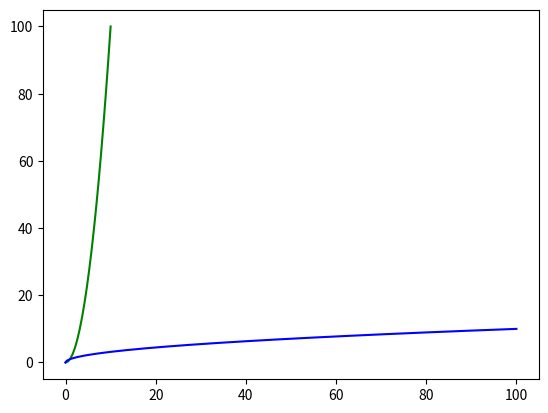
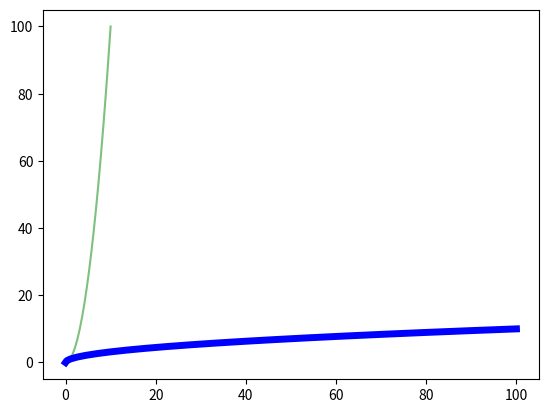
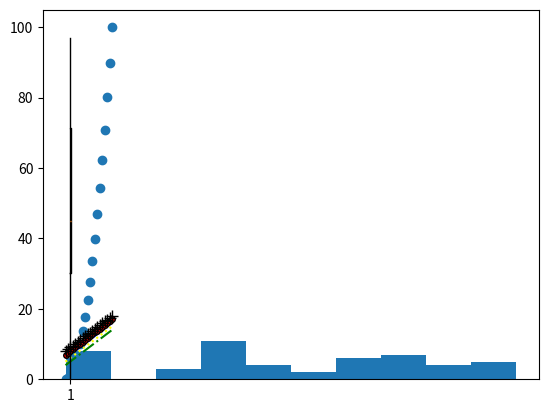

The script that saved these images, in order:
# -*- coding: utf-8 -*-
import numpy as np
import matplotlib.pyplot as plt
                                                      #1)alpha: This parameter determines the opacity of the line or marker. It should be a decimal number between 0 and 1.
numpyArray1 = np.linspace(0,10,20)                    #0 means fully transparent, while 1 means fully opaque.
numpyArray2 = numpyArray1 ** 2                        #2)linewidth: This parameter determines the thickness of the line. It can be a decimal or an integer value.
                                                      #3)linestyle: This parameter determines the style or pattern of the line. For example, "--" represents a dashed line.
(myFigure, myAxes) = plt.subplots()                   #4)marker: This parameter determines the type of marker on the line. For example, "o" represents a dot.
myAxes.plot(numpyArray1, numpyArray2, "g")            #5)markersize: This parameter determines the size of the marker. It should be an integer value.
myAxes.plot(numpyArray2, numpyArray1, "b")            #6)markerfacecolor: This parameter determines the fill color of the marker. For example, "red" or HEX codes (#RRGGBB).
plt.show()                                                                                                         #
                                                                                                                   #
(myFigure, myAxes) = plt.subplots ()                                                                               #
myAxes.plot(numpyArray1, numpyArray2, "g", alpha=0.5)    # 1)  <---------------------------------------------------#
myAxes.plot(numpyArray2, numpyArray1, "b", linewidth=5.0) # 2) <---------------------------------------------------#
plt.show()                                                                                                         #
                                                                                                                   #
(newFigure, newAxes) = plt.subplots ()                                                                             #
newAxes.plot(numpyArray1, numpyArray1 + 4, color="green", linestyle = "-.") # 3) <---------------------------------# 
newAxes.plot(numpyArray1, numpyArray1 + 5, color="yellow", linestyle = ":")                                        #
newAxes.plot(numpyArray1, numpyArray1 + 6, color="blue", linestyle = "--")                                         #
                                                                            # 4)<-----------5)--------------6)-----#
newAxes.plot(numpyArray1, numpyArray1 + 7, color="#000000", linestyle = "--", marker = "o", markersize = 4, markerfacecolor="red")
newAxes.plot(numpyArray1, numpyArray1 + 8, color="#000000", linestyle = "--", marker = "+", markersize = 8, markerfacecolor="red")
plt.show()                                     # you can't write "black", so you write the HEX code, which is "000000".

# SCATTER
plt.scatter(numpyArray1, numpyArray2)
plt.show()

# HISTOGRAM
newArray = np.random.randint(0, 100, 50)
print(newArray)
plt.hist(newArray)
plt.show()

# BOXPLOT
plt.boxplot(newArray)
plt.show()

